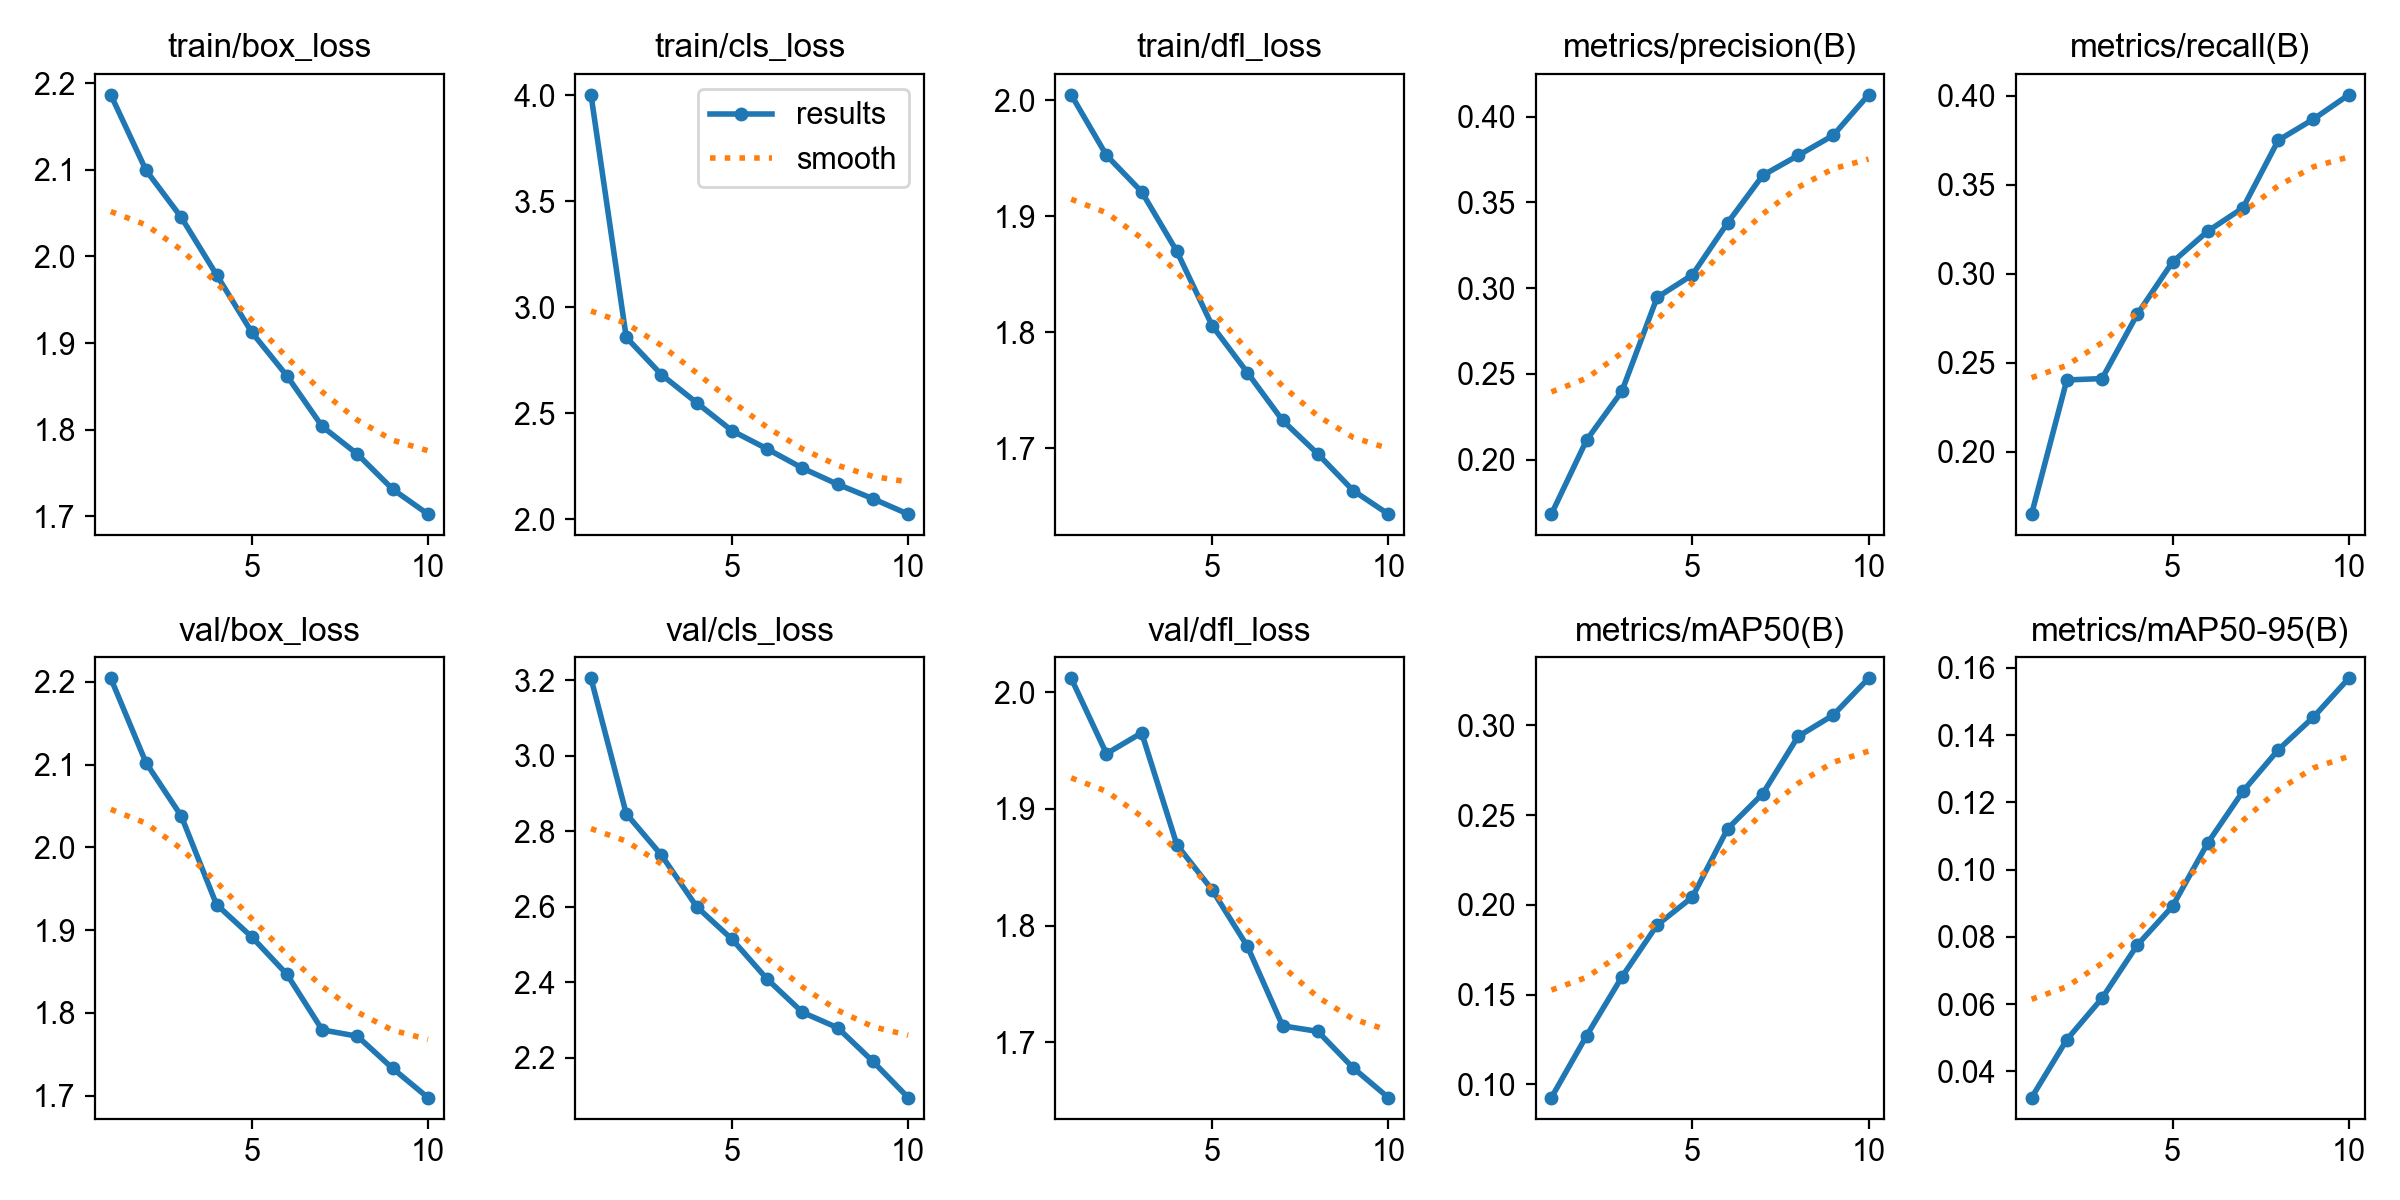

Data behind this chart, as committed beside it:
epoch, time, train/box_loss, train/cls_loss, train/dfl_loss, metrics/precision(B), metrics/recall(B), metrics/mAP50(B), metrics/mAP50-95(B), val/box_loss, val/cls_loss, val/dfl_loss, lr/pg0, lr/pg1, lr/pg2
1, 4724, 2.187, 4.001, 2.005, 0.1682, 0.1651, 0.09266, 0.03218, 2.204, 3.205, 2.012, 0.0004164, 0.0004164, 0.0004164
2, 10267, 2.1, 2.857, 1.953, 0.2114, 0.2404, 0.1272, 0.04943, 2.102, 2.847, 1.947, 0.0007506, 0.0007506, 0.0007506
3, 14962, 2.045, 2.681, 1.921, 0.2398, 0.2412, 0.1598, 0.06175, 2.038, 2.737, 1.965, 0.001002, 0.001002, 0.001002
4, 18880, 1.979, 2.549, 1.87, 0.2946, 0.2773, 0.1887, 0.07756, 1.931, 2.6, 1.869, 0.0008787, 0.0008787, 0.0008787
5, 22671, 1.912, 2.417, 1.806, 0.3077, 0.3066, 0.2043, 0.08909, 1.892, 2.514, 1.831, 0.000755, 0.000755, 0.000755
6, 27703, 1.862, 2.331, 1.765, 0.3381, 0.3239, 0.2423, 0.1079, 1.847, 2.408, 1.782, 0.0006312, 0.0006312, 0.0006312
7, 32426, 1.804, 2.24, 1.724, 0.3658, 0.337, 0.2619, 0.1233, 1.78, 2.321, 1.714, 0.0005075, 0.0005075, 0.0005075
8, 37138, 1.772, 2.164, 1.695, 0.3774, 0.3749, 0.2937, 0.1356, 1.772, 2.28, 1.709, 0.0003837, 0.0003837, 0.0003837
9, 41982, 1.731, 2.096, 1.664, 0.3892, 0.3868, 0.3057, 0.1454, 1.733, 2.191, 1.678, 0.00026, 0.00026, 0.00026
10, 46798, 1.702, 2.023, 1.643, 0.4128, 0.4004, 0.3261, 0.1569, 1.698, 2.095, 1.653, 0.0001363, 0.0001363, 0.0001363
